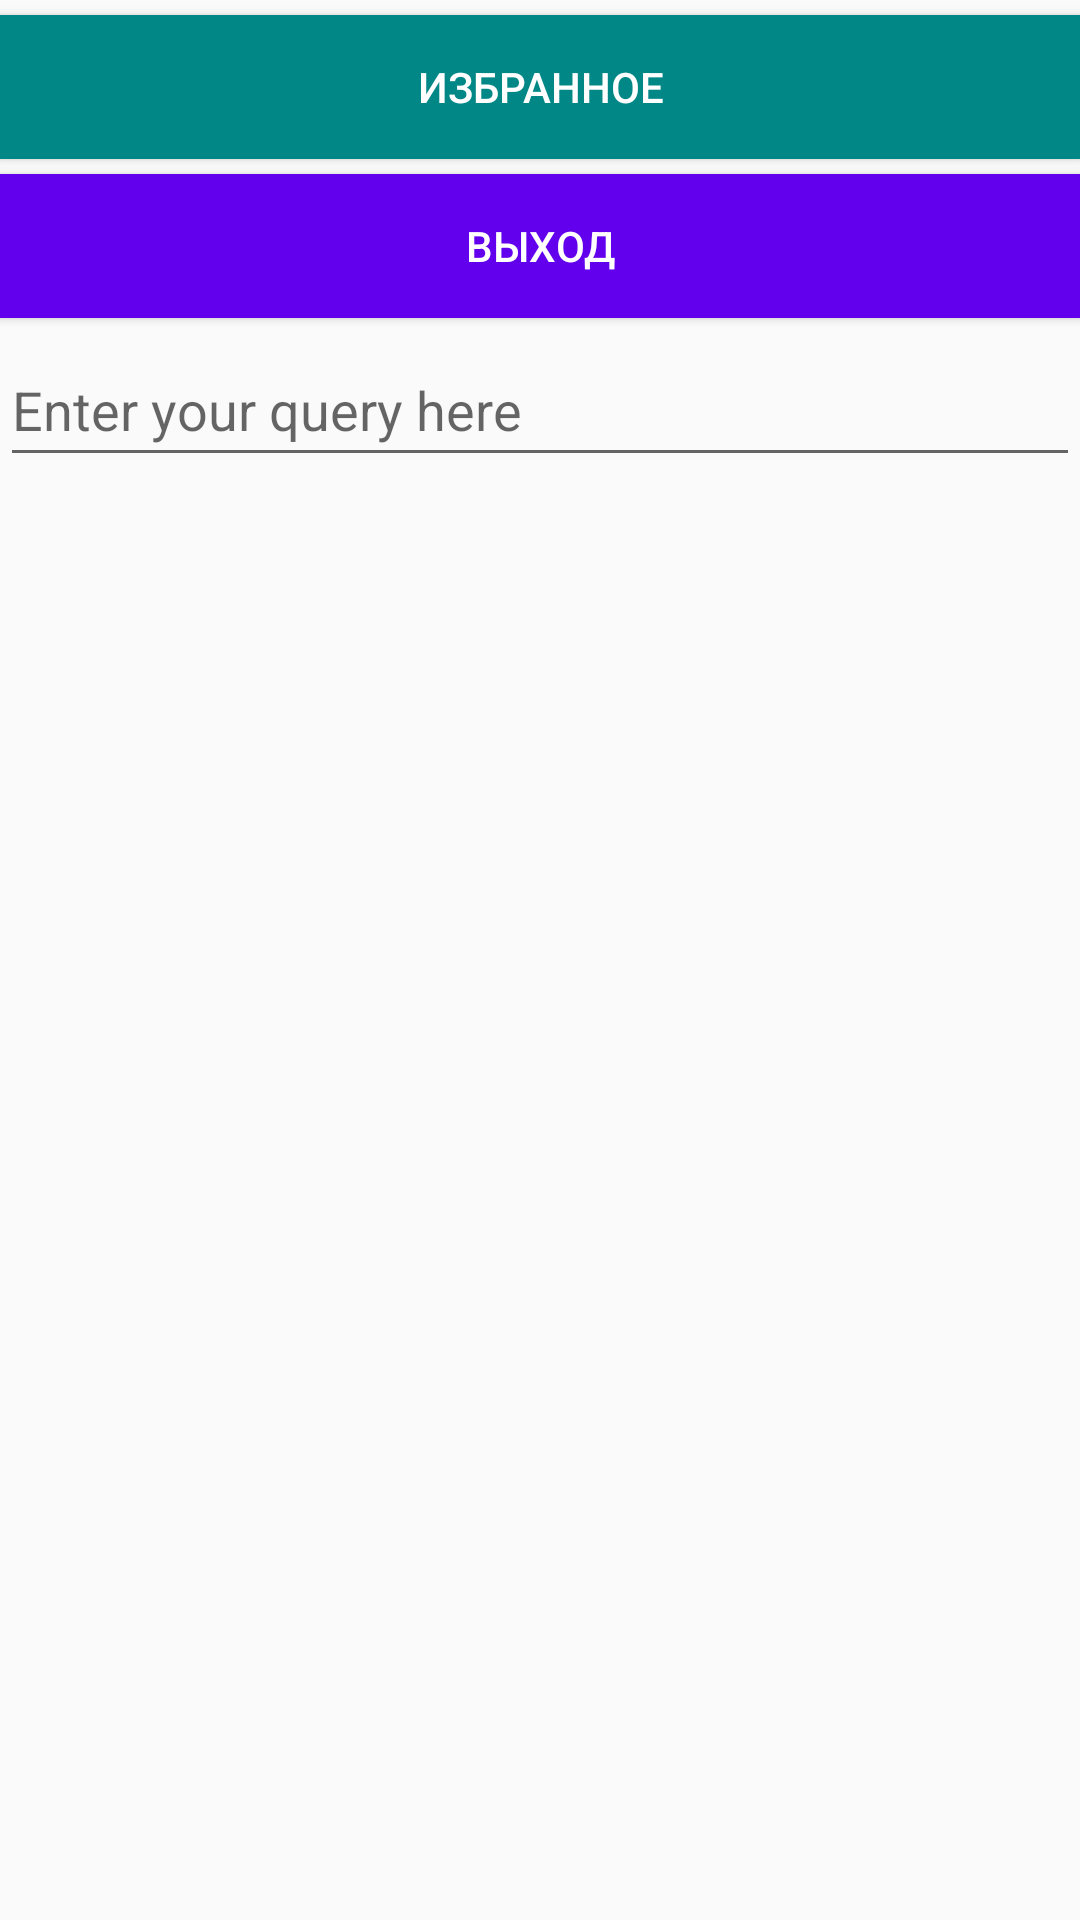

The Android layout XML behind this screen, and the referenced resources:
<!-- AndroidManifest.xml: application theme Theme.My_vk -->
<!-- res/layout/activity_friends.xml -->
<?xml version="1.0" encoding="utf-8"?>
<androidx.constraintlayout.widget.ConstraintLayout xmlns:android="http://schemas.android.com/apk/res/android"
    xmlns:app="http://schemas.android.com/apk/res-auto"
    xmlns:tools="http://schemas.android.com/tools"
    android:layout_width="match_parent"
    android:layout_height="match_parent"
    tools:context=".activities.FriendsActivity">

    <LinearLayout
        android:layout_width="match_parent"
        android:layout_height="match_parent"
        android:orientation="vertical"
        app:layout_constraintBottom_toBottomOf="parent"
        app:layout_constraintEnd_toEndOf="parent"
        app:layout_constraintStart_toStartOf="parent"
        app:layout_constraintTop_toTopOf="parent">

        <Button
            android:id="@+id/btn_favourites"
            android:layout_width="match_parent"
            android:layout_height="wrap_content"
            android:layout_marginTop="5dp"
            android:layout_marginBottom="5dp"
            android:background="@color/teal_700"
            android:text="@string/favourites"
            android:textColor="@color/white" />

        <Button
            android:id="@+id/btn_logout_enter"
            android:layout_width="match_parent"
            android:layout_height="wrap_content"
            android:layout_marginBottom="5dp"
            android:background="@color/purple_500"
            android:text="@string/logout_enter"
            android:textColor="@color/white" />

        <EditText
            android:id="@+id/txt_friends_search"
            android:layout_width="match_parent"
            android:layout_height="wrap_content"
            android:hint="@string/friends_search_hint"
            android:minHeight="48dp" />

        <FrameLayout
            android:layout_width="match_parent"
            android:layout_height="match_parent">

            <androidx.recyclerview.widget.RecyclerView
                android:id="@+id/recycler_friends"
                android:layout_width="match_parent"
                android:layout_height="match_parent" />

            <TextView
                android:id="@+id/txt_friends_no_items"
                android:layout_width="wrap_content"
                android:layout_height="wrap_content"
                android:layout_gravity="center"
                android:visibility="gone"/>

            <com.github.rahatarmanahmed.cpv.CircularProgressView
                android:id="@+id/cpv_friends"
                android:layout_width="40dp"
                android:layout_height="40dp"
                android:layout_gravity="center"
                android:visibility="gone"
                app:cpv_indeterminate="true"
                app:cpv_animAutostart="true"
                app:cpv_color="@color/purple_500"/>
        </FrameLayout>

    </LinearLayout>

</androidx.constraintlayout.widget.ConstraintLayout>
<!-- resources referenced by this layout -->
<resources>
  <string name="favourites">Избранное</string>
  <string name="friends_search_hint">Enter your query here</string>
  <string name="logout_enter">ВЫХОД</string>
  <style name="Theme.My_vk" parent="Theme.AppCompat.Light.DarkActionBar">
          
          <item name="colorPrimary">@color/purple_500</item>
          <item name="colorPrimaryDark">@color/purple_700</item>
          <item name="colorAccent">@color/teal_200</item>
          
      </style>
  <!-- not gathered from this repository: default colours our renderer supplied (Android Studio template values) -->
  <color name="purple_500">#FF6200EE</color>
  <color name="purple_700">#FF3700B3</color>
  <color name="teal_200">#FF03DAC5</color>
  <color name="teal_700">#FF018786</color>
  <color name="white">#FFFFFFFF</color>
</resources>
